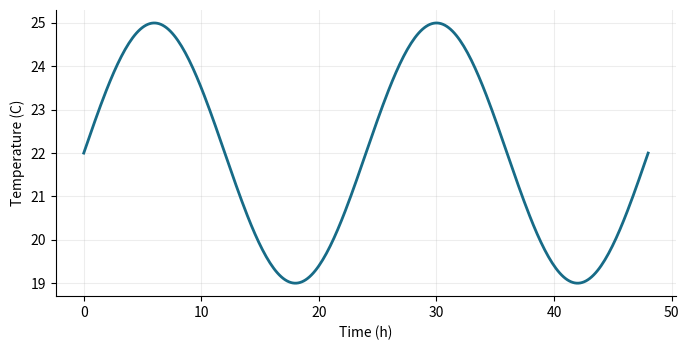

This chart was generated by the following Python code:
# Applied investigation: Daily environmental cycle
import numpy as np
import matplotlib.pyplot as plt

# 1. Define the input domain and model
x = np.linspace(0, 48, 301)
y = 22+3*np.cos(np.pi*(x-6)/12)

# 2. Inspect numerical predictions
idx = np.unique(np.linspace(0, len(x)-1, 5).round().astype(int))
print(np.column_stack((x[idx], y[idx])))

# 3. Visualize the model with labeled axes
fig, ax = plt.subplots(figsize=(7, 3.6))
ax.plot(x, y, "-", color="#176B87", linewidth=2)
ax.set(xlabel="Time (h)", ylabel="Temperature (C)")
ax.grid(alpha=0.22)
ax.spines[["top", "right"]].set_visible(False)
fig.tight_layout()
plt.show()

# 4. Check the sampled output range
print(np.min(y), np.max(y))
